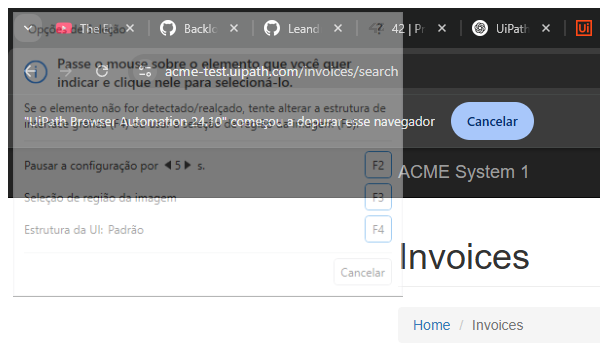
Task: Exercício prático do curso advanced da UiPath academy
Workflow: System1_NavigateTo_Dashboard

Step 1: Attach Browser 'chrome.exe ACME' (chrome.exe)

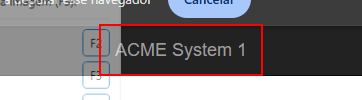
Step 2: click on the link 'ACME System 1'
